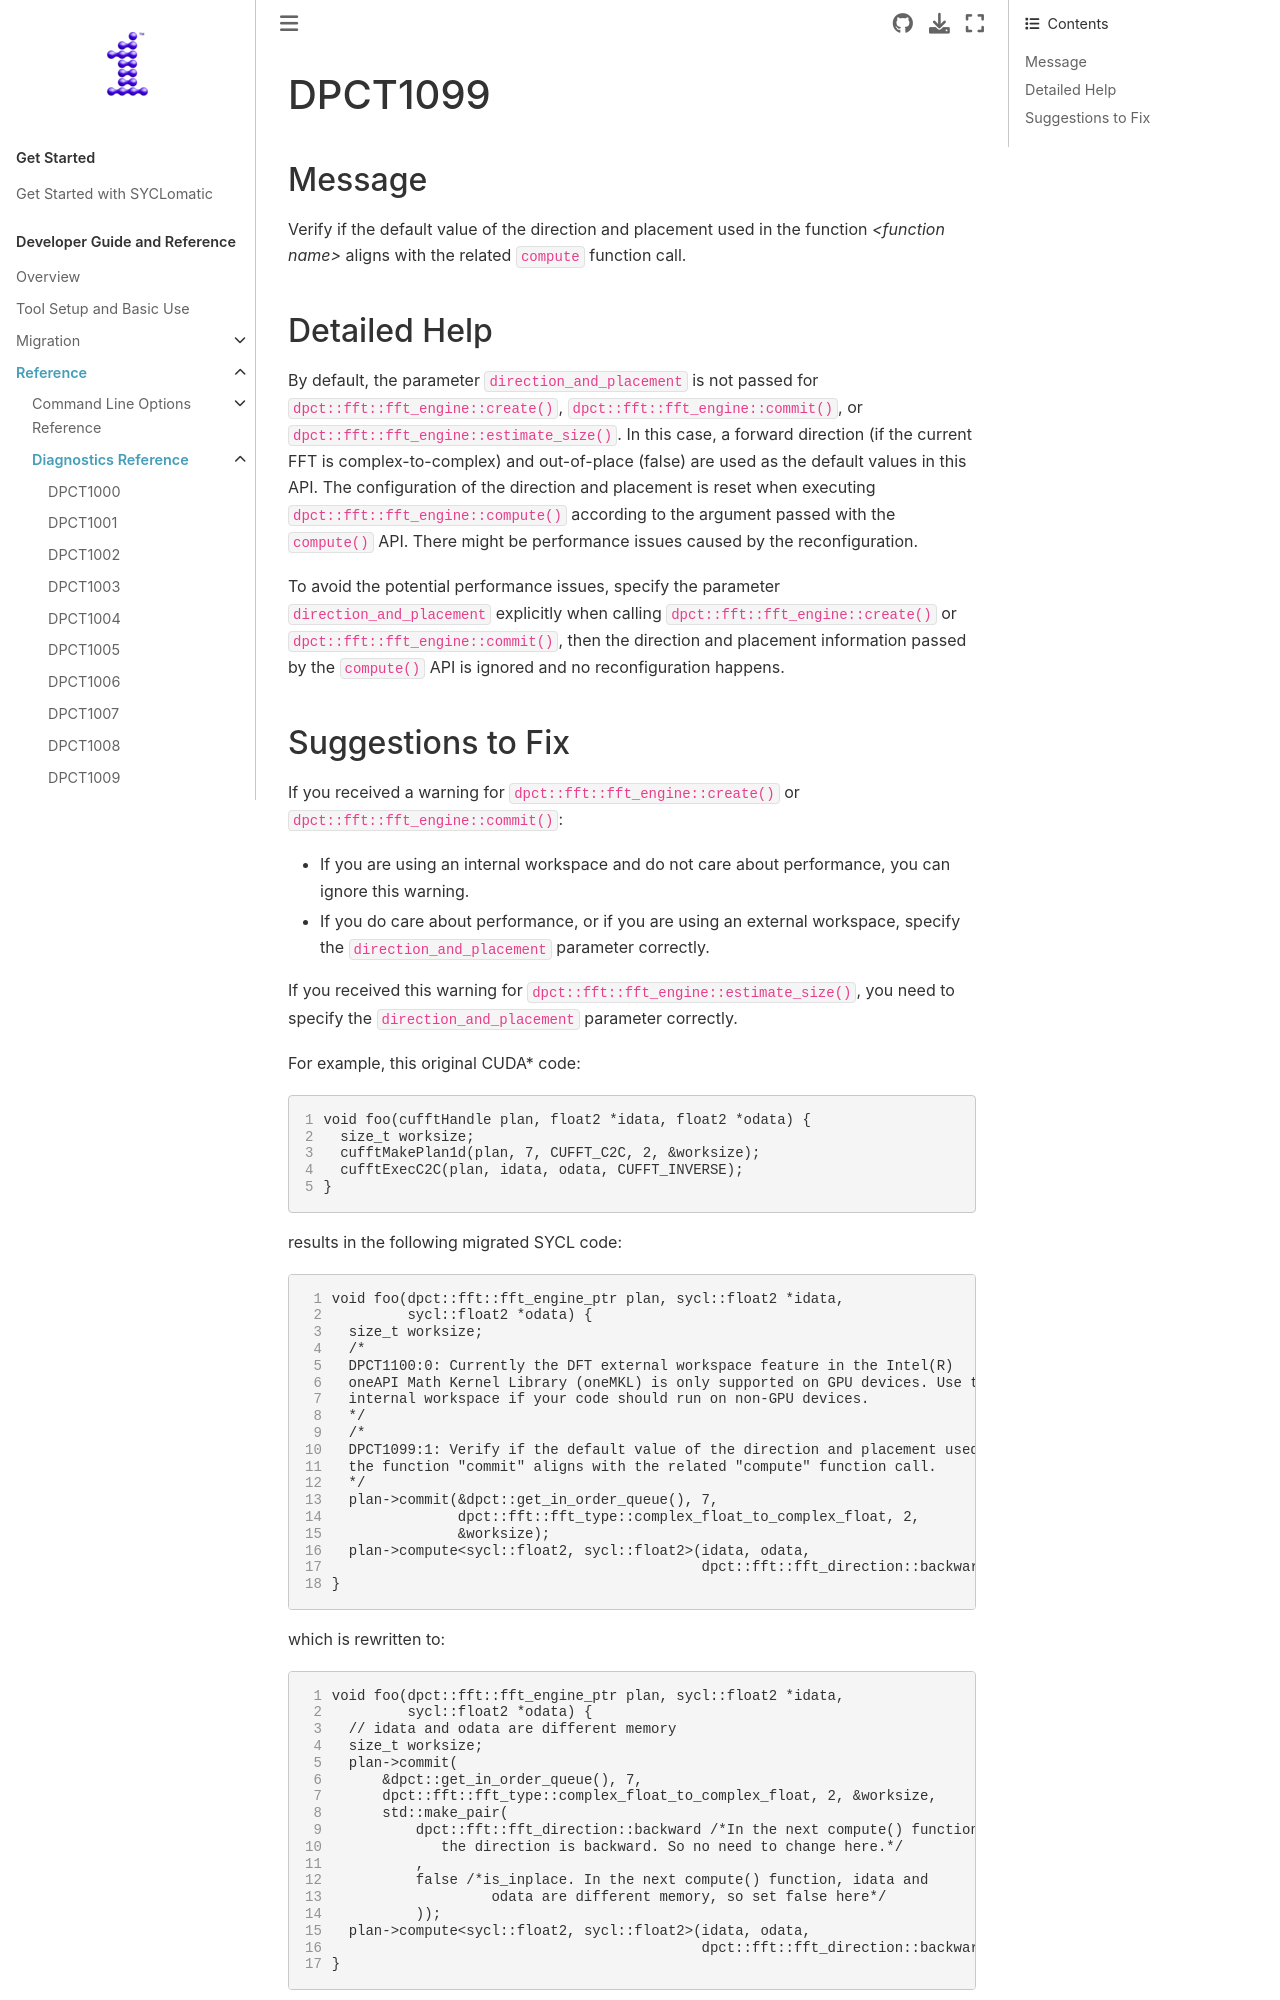

repository: oneapi-src/SYCLomatic · page: dev_guide/reference/diagnostic_ref/dpct1099.html · generator: sphinx

.. _DPCT1099:

DPCT1099
========

Message
-------

.. _msg-1099-start:

Verify if the default value of the direction and placement used in the function
*<function name>* aligns with the related ``compute`` function call.


.. _msg-1099-end:

Detailed Help
-------------

By default, the parameter ``direction_and_placement`` is not passed for
``dpct::fft::fft_engine::create()``, ``dpct::fft::fft_engine::commit()``, or
``dpct::fft::fft_engine::estimate_size()``. In this case, a forward direction
(if the current FFT is complex-to-complex) and out-of-place (false) are used as
the default values in this API. The configuration of the direction and placement
is reset when executing ``dpct::fft::fft_engine::compute()`` according to the
argument passed with the ``compute()`` API. There might be performance issues
caused by the reconfiguration.

To avoid the potential performance issues, specify the parameter
``direction_and_placement`` explicitly when calling
``dpct::fft::fft_engine::create()`` or ``dpct::fft::fft_engine::commit()``, then
the direction and placement information passed by the ``compute()`` API is
ignored and no reconfiguration happens.
